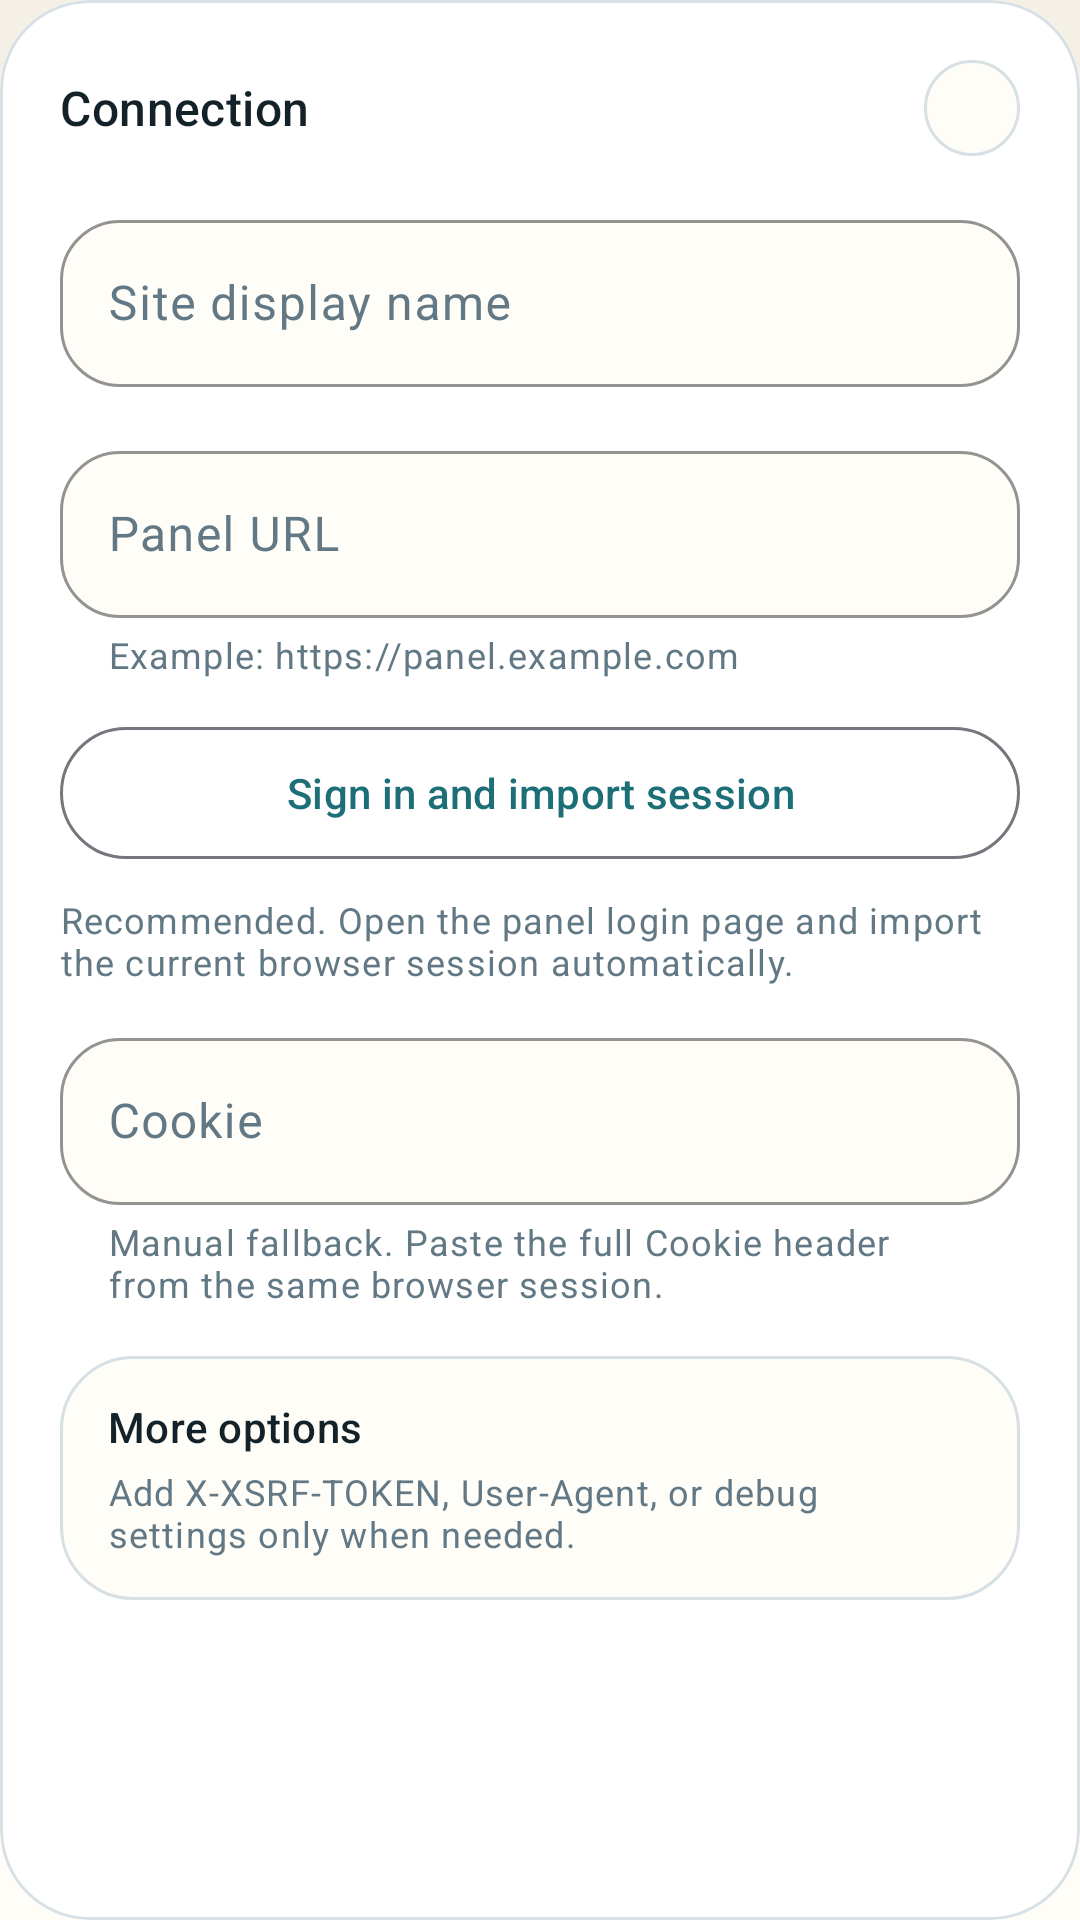

Write the Android layout XML for this screen, with the resource values it uses.
<!-- AndroidManifest.xml: application theme Theme.NodeStatus -->
<!-- res/layout/section_settings_session_mode.xml -->
<?xml version="1.0" encoding="utf-8"?>
<com.google.android.material.card.MaterialCardView xmlns:android="http://schemas.android.com/apk/res/android"
    xmlns:app="http://schemas.android.com/apk/res-auto"
    android:id="@+id/settingsSessionModeCard"
    style="@style/Widget.NodeStatus.SectionCard"
    android:layout_width="match_parent"
    android:layout_height="wrap_content">

    <LinearLayout
        android:layout_width="match_parent"
        android:layout_height="wrap_content"
        android:orientation="vertical"
        android:padding="20dp">

        <LinearLayout
            android:layout_width="match_parent"
            android:layout_height="wrap_content"
            android:baselineAligned="false"
            android:gravity="center_vertical"
            android:orientation="horizontal">

            <TextView
                android:layout_width="0dp"
                android:layout_height="wrap_content"
                android:layout_weight="1"
                android:text="@string/session_compat_mode_title"
                android:textAppearance="?attr/textAppearanceTitleMedium"
                android:textColor="?attr/colorOnSurface" />

            <com.google.android.material.chip.Chip
                android:id="@+id/providerFamilyValue"
                style="@style/Widget.NodeStatus.ReadOnlyChip"
                android:layout_width="wrap_content"
                android:layout_height="wrap_content"
                android:layout_marginStart="12dp"
                android:checkable="false"
                android:clickable="false"
                android:focusable="false"
                app:chipIconVisible="false" />
        </LinearLayout>

        <com.google.android.material.textfield.TextInputLayout
            style="@style/Widget.NodeStatus.Field"
            android:layout_width="match_parent"
            android:layout_height="wrap_content"
            android:layout_marginTop="16dp"
            android:hint="@string/site_display_name_hint">

            <com.google.android.material.textfield.TextInputEditText
                android:id="@+id/siteDisplayNameInput"
                android:layout_width="match_parent"
                android:layout_height="wrap_content"
                android:inputType="textCapWords"
                android:maxLines="1" />
        </com.google.android.material.textfield.TextInputLayout>

        <com.google.android.material.textfield.TextInputLayout
            style="@style/Widget.NodeStatus.Field"
            android:layout_width="match_parent"
            android:layout_height="wrap_content"
            android:layout_marginTop="16dp"
            android:hint="@string/session_base_url_hint"
            app:helperText="@string/session_base_url_help">

            <com.google.android.material.textfield.TextInputEditText
                android:id="@+id/baseUrlInput"
                android:layout_width="match_parent"
                android:layout_height="wrap_content"
                android:inputType="textUri"
                android:maxLines="1" />
        </com.google.android.material.textfield.TextInputLayout>

        <com.google.android.material.button.MaterialButton
            android:id="@+id/importSessionButton"
            style="@style/Widget.NodeStatus.OutlinedButton"
            android:layout_width="match_parent"
            android:layout_height="wrap_content"
            android:layout_marginTop="12dp"
            android:text="@string/session_import_button" />

        <TextView
            android:layout_width="match_parent"
            android:layout_height="wrap_content"
            android:layout_marginTop="8dp"
            android:text="@string/session_import_help"
            android:textAppearance="?attr/textAppearanceBodySmall"
            android:textColor="?attr/colorOnSurfaceVariant" />

        <com.google.android.material.textfield.TextInputLayout
            style="@style/Widget.NodeStatus.Field"
            android:layout_width="match_parent"
            android:layout_height="wrap_content"
            android:layout_marginTop="12dp"
            android:hint="@string/session_cookie_header_hint"
            app:helperText="@string/session_cookie_header_help">

            <com.google.android.material.textfield.TextInputEditText
                android:id="@+id/cookieHeaderInput"
                android:layout_width="match_parent"
                android:layout_height="wrap_content"
                android:inputType="textNoSuggestions"
                android:maxLines="1"
                android:scrollHorizontally="true" />
        </com.google.android.material.textfield.TextInputLayout>

        <LinearLayout
            android:id="@+id/optionalSection"
            android:layout_width="match_parent"
            android:layout_height="wrap_content"
            android:layout_marginTop="16dp"
            android:background="@drawable/bg_inset_panel"
            android:orientation="vertical">

            <LinearLayout
                android:id="@+id/optionalToggle"
                android:layout_width="match_parent"
                android:layout_height="wrap_content"
                android:background="?attr/selectableItemBackground"
                android:clickable="true"
                android:focusable="true"
                android:gravity="center_vertical"
                android:minHeight="56dp"
                android:orientation="horizontal"
                android:paddingLeft="16dp"
                android:paddingTop="14dp"
                android:paddingRight="16dp"
                android:paddingBottom="14dp">

                <LinearLayout
                    android:layout_width="0dp"
                    android:layout_height="wrap_content"
                    android:layout_weight="1"
                    android:orientation="vertical">

                    <TextView
                        android:layout_width="match_parent"
                        android:layout_height="wrap_content"
                        android:text="@string/settings_group_optional_title"
                        android:textAppearance="?attr/textAppearanceLabelLarge"
                        android:textColor="?attr/colorOnSurface" />

                    <TextView
                        android:layout_width="match_parent"
                        android:layout_height="wrap_content"
                        android:layout_marginTop="4dp"
                        android:text="@string/settings_group_optional_summary"
                        android:textAppearance="?attr/textAppearanceBodySmall"
                        android:textColor="?attr/colorOnSurfaceVariant" />
                </LinearLayout>

                <TextView
                    android:id="@+id/optionalState"
                    android:layout_width="wrap_content"
                    android:layout_height="wrap_content"
                    android:layout_marginStart="12dp"
                    android:textAppearance="?attr/textAppearanceLabelMedium"
                    android:textColor="?attr/colorPrimary" />
            </LinearLayout>

            <LinearLayout
                android:id="@+id/optionalContent"
                android:layout_width="match_parent"
                android:layout_height="wrap_content"
                android:orientation="vertical"
                android:paddingLeft="16dp"
                android:paddingRight="16dp"
                android:paddingBottom="16dp"
                android:visibility="gone">

                <com.google.android.material.textfield.TextInputLayout
                    style="@style/Widget.NodeStatus.Field"
                    android:layout_width="match_parent"
                    android:layout_height="wrap_content"
                    android:hint="@string/session_login_entry_url_hint"
                    app:helperText="@string/session_login_entry_url_help">

                    <com.google.android.material.textfield.TextInputEditText
                        android:id="@+id/loginEntryUrlInput"
                        android:layout_width="match_parent"
                        android:layout_height="wrap_content"
                        android:inputType="textUri"
                        android:maxLines="1" />
                </com.google.android.material.textfield.TextInputLayout>

                <com.google.android.material.textfield.TextInputLayout
                    style="@style/Widget.NodeStatus.Field"
                    android:layout_width="match_parent"
                    android:layout_height="wrap_content"
                    android:layout_marginTop="12dp"
                    android:hint="@string/session_xsrf_header_hint"
                    app:helperText="@string/session_xsrf_header_help">

                    <com.google.android.material.textfield.TextInputEditText
                        android:id="@+id/xsrfHeaderInput"
                        android:layout_width="match_parent"
                        android:layout_height="wrap_content"
                        android:inputType="textNoSuggestions"
                        android:maxLines="1"
                        android:scrollHorizontally="true" />
                </com.google.android.material.textfield.TextInputLayout>

                <com.google.android.material.textfield.TextInputLayout
                    style="@style/Widget.NodeStatus.Field"
                    android:layout_width="match_parent"
                    android:layout_height="wrap_content"
                    android:layout_marginTop="12dp"
                    android:hint="@string/session_user_agent_hint"
                    app:helperText="@string/session_user_agent_help">

                    <com.google.android.material.textfield.TextInputEditText
                        android:id="@+id/userAgentInput"
                        android:layout_width="match_parent"
                        android:layout_height="wrap_content"
                        android:inputType="textNoSuggestions"
                        android:maxLines="1"
                        android:scrollHorizontally="true" />
                </com.google.android.material.textfield.TextInputLayout>

                <com.google.android.material.materialswitch.MaterialSwitch
                    android:id="@+id/allowInsecureTlsSwitch"
                    android:layout_width="match_parent"
                    android:layout_height="wrap_content"
                    android:layout_marginTop="12dp"
                    android:text="@string/session_allow_insecure_tls" />
            </LinearLayout>
        </LinearLayout>
    </LinearLayout>
</com.google.android.material.card.MaterialCardView>
<!-- resources referenced by this layout -->
<resources>
  <!-- drawable bg_inset_panel (drawable) -->
  <?xml version="1.0" encoding="utf-8"?>
  <shape xmlns:android="http://schemas.android.com/apk/res/android">
      <corners android:radius="24dp" />
      <solid android:color="?attr/colorSurface" />
      <stroke
          android:width="1dp"
          android:color="?attr/colorOutlineVariant" />
  </shape>
  <string name="session_allow_insecure_tls">Allow insecure TLS for local debugging</string>
  <string name="session_base_url_help">Example: https://panel.example.com</string>
  <string name="session_base_url_hint">Panel URL</string>
  <string name="session_compat_mode_title">Connection</string>
  <string name="session_cookie_header_help">Manual fallback. Paste the full Cookie header from the same browser session.</string>
  <string name="session_cookie_header_hint">Cookie</string>
  <string name="session_import_button">Sign in and import session</string>
  <string name="session_import_help">Recommended. Open the panel login page and import the current browser session automatically.</string>
  <string name="session_login_entry_url_help">Use this when sign-in starts on a different host, then redirects back to the panel URL.</string>
  <string name="session_login_entry_url_hint">Login entry URL (optional)</string>
  <string name="session_user_agent_help">Add this if the panel checks the client fingerprint.</string>
  <string name="session_user_agent_hint">User-Agent (optional)</string>
  <string name="session_xsrf_header_help">Only add this if the panel rejects requests without it.</string>
  <string name="session_xsrf_header_hint">X-XSRF-TOKEN (optional)</string>
  <string name="settings_group_optional_summary">Add X-XSRF-TOKEN, User-Agent, or debug settings only when needed.</string>
  <string name="settings_group_optional_title">More options</string>
  <string name="site_display_name_hint">Site display name</string>
  <style name="Widget.NodeStatus.Field" parent="Widget.Material3.TextInputLayout.OutlinedBox">
          <item name="boxBackgroundColor">?attr/colorSurface</item>
          <item name="boxStrokeColor">?attr/colorOutlineVariant</item>
          <item name="boxCornerRadiusTopStart">20dp</item>
          <item name="boxCornerRadiusTopEnd">20dp</item>
          <item name="boxCornerRadiusBottomStart">20dp</item>
          <item name="boxCornerRadiusBottomEnd">20dp</item>
          <item name="hintTextColor">?attr/colorOnSurfaceVariant</item>
      </style>
  <style name="Widget.NodeStatus.OutlinedButton" parent="Widget.Material3.Button.OutlinedButton">
          <item name="android:minHeight">52dp</item>
          <item name="cornerRadius">22dp</item>
          <item name="android:textAllCaps">false</item>
      </style>
  <style name="Widget.NodeStatus.SectionCard" parent="">
          <item name="cardBackgroundColor">?attr/colorSurfaceContainerHigh</item>
          <item name="cardCornerRadius">30dp</item>
          <item name="cardElevation">0dp</item>
          <item name="strokeColor">?attr/colorOutlineVariant</item>
          <item name="strokeWidth">1dp</item>
      </style>
  <color name="teal_700">#1D6F77</color>
  <color name="white">#FFFFFFFF</color>
  <color name="teal_300">#90D6CB</color>
  <color name="ink_950">#132128</color>
  <color name="amber_500">#D6923B</color>
  <color name="paper_50">#FFFDF8</color>
  <color name="paper_100">#F6F1E8</color>
  <color name="ink_500">#627985</color>
  <color name="mist_200">#D7E0E4</color>
  <!-- drawable bg_screen_canvas (drawable) -->
  <?xml version="1.0" encoding="utf-8"?>
  <shape xmlns:android="http://schemas.android.com/apk/res/android">
      <gradient
          android:angle="270"
          android:endColor="@color/paper_50"
          android:startColor="@color/sand_50" />
  </shape>
  <color name="sand_50">#F5F0E6</color>
</resources>
